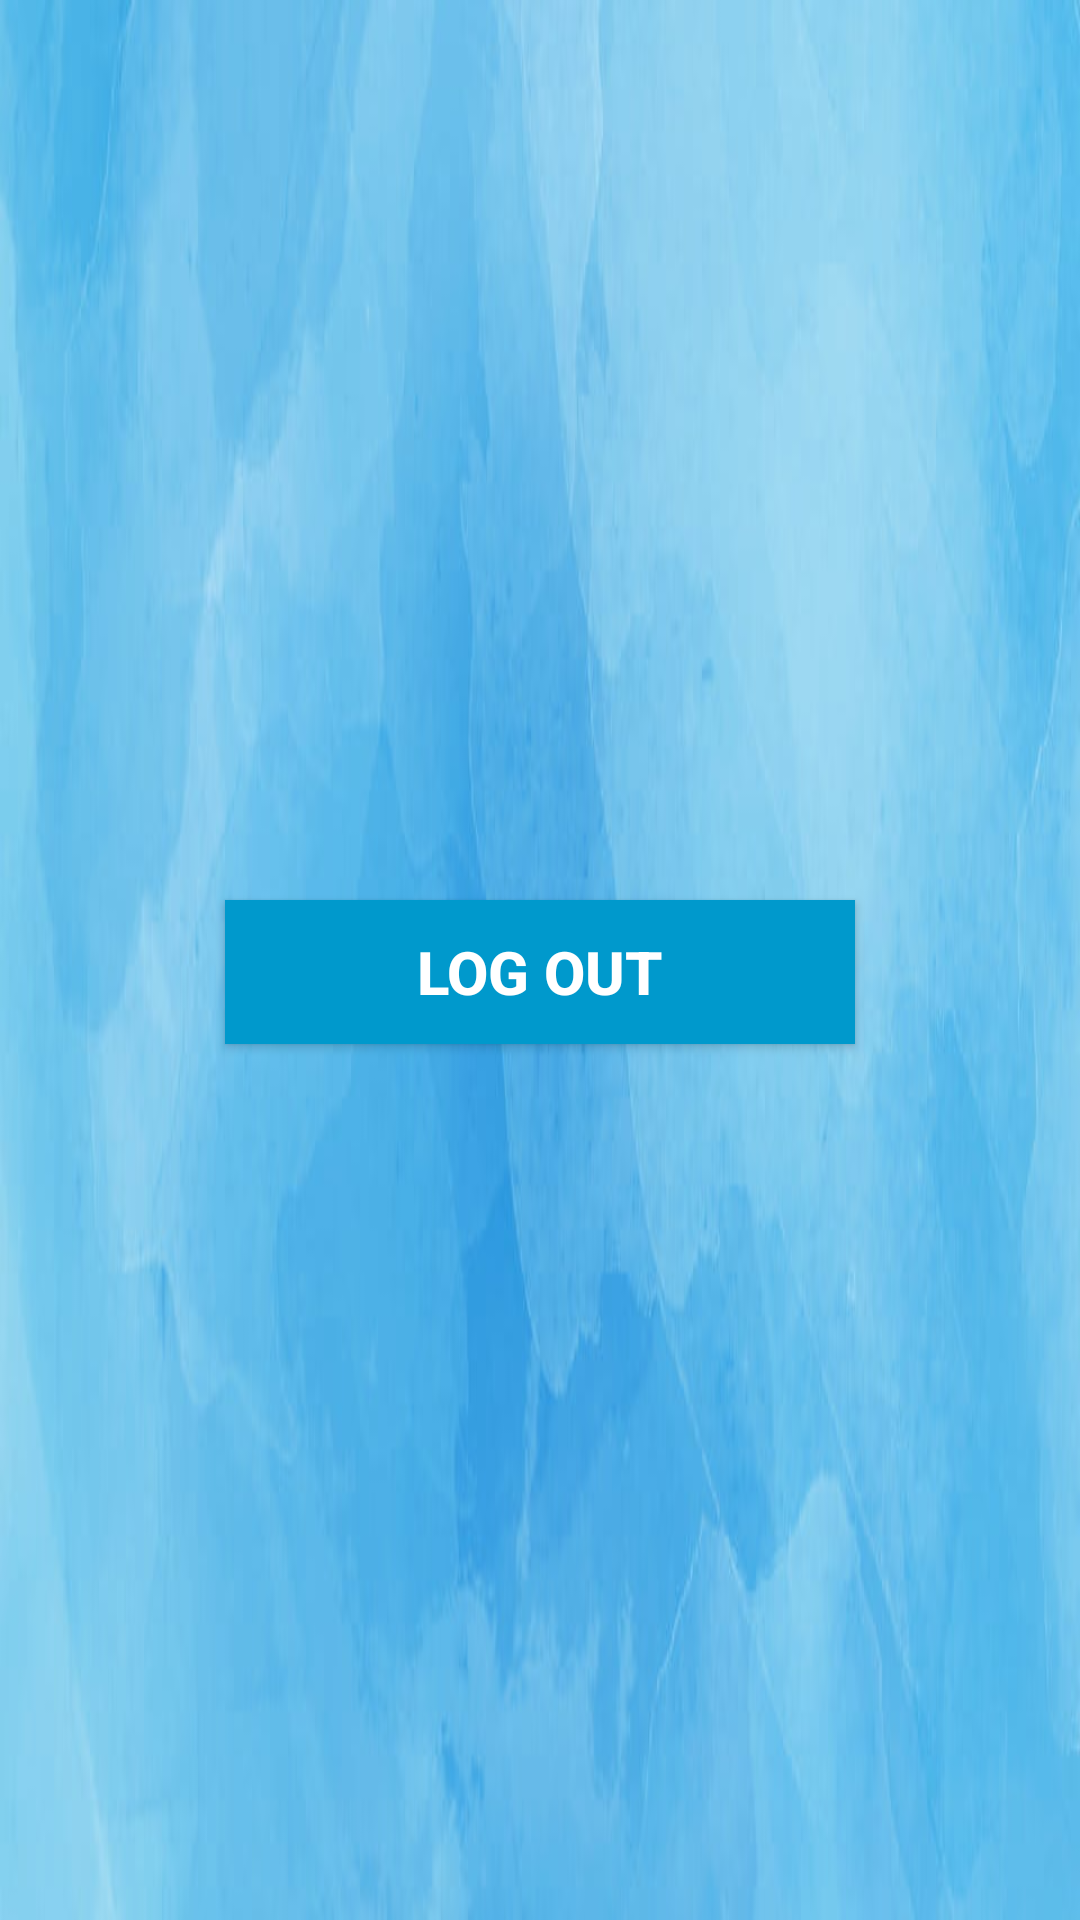

This screen was rendered from an Android layout file. Write that file and the resources it references.
<!-- AndroidManifest.xml: application theme Theme.Myapp -->
<!-- res/layout/fragment_log_out.xml -->
<?xml version="1.0" encoding="utf-8"?>
<LinearLayout
    xmlns:android="http://schemas.android.com/apk/res/android"
    xmlns:tools="http://schemas.android.com/tools"
    android:layout_width="match_parent"
    android:layout_height="match_parent"
    android:background="@drawable/background"
    tools:context=".ui.logout.LogOutFragment">


    <Button
        android:id="@+id/lgtbutton"
        android:layout_width="wrap_content"
        android:layout_height="wrap_content"
        android:layout_weight="1"
        android:background="@android:color/holo_blue_dark"
        android:text="log Out"
        android:textColor="#fff"
        android:textSize="20dp"
        android:textStyle="bold"
        android:layout_marginTop="300dp"
       android:layout_marginLeft="75dp"
        android:layout_marginRight="75dp"/>

</LinearLayout>
<!-- resources referenced by this layout -->
<resources>
  <!-- drawable background: jpg bitmap (drawable, 37333 bytes) -->
  <style name="Theme.Myapp" parent="Theme.MaterialComponents.DayNight.NoActionBar.Bridge">
          
          <item name="colorPrimary">@color/purple_500</item>
          <item name="colorPrimaryVariant">@color/purple_700</item>
          <item name="colorOnPrimary">@color/white</item>
          
          <item name="colorSecondary">@color/teal_200</item>
          <item name="colorSecondaryVariant">@color/teal_700</item>
          <item name="colorOnSecondary">@color/black</item>
          
          <item name="android:statusBarColor">?attr/colorPrimaryVariant</item>
          
      </style>
  <!-- not gathered from this repository: default colours our renderer supplied (Android Studio template values) -->
  <color name="purple_500">#FF6200EE</color>
  <color name="purple_700">#FF3700B3</color>
  <color name="teal_200">#FF03DAC5</color>
  <color name="teal_700">#FF018786</color>
  <color name="black">#FF000000</color>
  <color name="white">#FFFFFFFF</color>
</resources>
